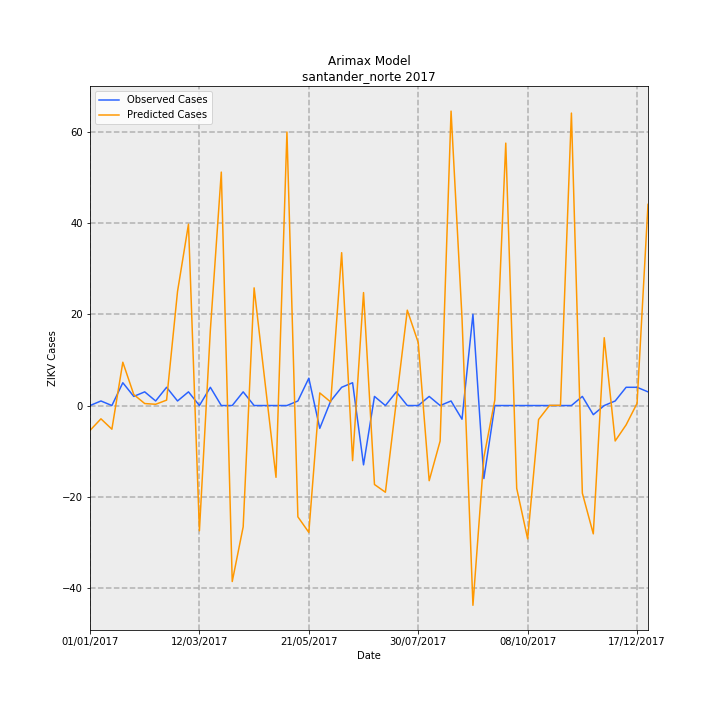

The data file committed next to this chart (first rows):
Date, predictions_incidence, observed_incidence, Predicted Cases, Observed Cases, error
01/01/2017, -0.4027, 0.0, -5.459, 0.0, 5.459
08/01/2017, -0.2147, 0.07376, -2.911, 1, 3.911
15/01/2017, -0.3824, 0.0, -5.185, 0.0, 5.185
22/01/2017, 0.7005, 0.3688, 9.497, 5.0, -4.497
29/01/2017, 0.1783, 0.1475, 2.417, 2, -0.4168
05/02/2017, 0.03229, 0.2213, 0.4377, 3, 2.562
12/02/2017, 0.02048, 0.07376, 0.2777, 1, 0.7223
19/02/2017, 0.08746, 0.295, 1.186, 4, 2.814
26/02/2017, 1.845, 0.07376, 25.01, 1, -24.01
05/03/2017, 2.933, 0.2213, 39.76, 3, -36.76
12/03/2017, -2.025, 0.0, -27.46, 0.0, 27.46
19/03/2017, 1.219, 0.295, 16.53, 4, -12.53
26/03/2017, 3.775, 0.0, 51.18, 0.0, -51.18
02/04/2017, -2.846, 0.0, -38.58, 0.0, 38.58
09/04/2017, -1.962, 0.2213, -26.59, 3, 29.59
16/04/2017, 1.903, 0.0, 25.8, 0.0, -25.8
23/04/2017, 0.3696, 0.0, 5.01, 0.0, -5.01
30/04/2017, -1.161, 0.0, -15.74, 0.0, 15.74
07/05/2017, 4.423, 0.0, 59.97, 0.0, -59.97
14/05/2017, -1.8, 0.07376, -24.4, 1, 25.4
21/05/2017, -2.051, 0.4426, -27.81, 6, 33.81
28/05/2017, 0.2039, -0.3688, 2.765, -5.0, -7.765
04/06/2017, 0.0576, 0.07376, 0.7808, 1, 0.2192
11/06/2017, 2.472, 0.295, 33.51, 4, -29.51
18/06/2017, -0.8911, 0.3688, -12.08, 5.0, 17.08
25/06/2017, 1.827, -0.9589, 24.77, -13, -37.77
02/07/2017, -1.277, 0.1475, -17.31, 2, 19.31
09/07/2017, -1.402, 0.0, -19.01, 0.0, 19.01
16/07/2017, 0.06978, 0.2213, 0.946, 3, 2.054
23/07/2017, 1.542, 0.0, 20.91, 0.0, -20.91
30/07/2017, 1.018, 0.0, 13.79, 0.0, -13.79
06/08/2017, -1.215, 0.1475, -16.48, 2, 18.48
13/08/2017, -0.5744, 0.0, -7.787, 0.0, 7.787
20/08/2017, 4.762, 0.07376, 64.55, 1, -63.55
27/08/2017, 1.416, -0.2213, 19.2, -3, -22.2
03/09/2017, -3.23, 1.475, -43.79, 20.0, 63.79
10/09/2017, -0.8358, -1.18, -11.33, -16, -4.669
17/09/2017, 0.08931, 0.0, 1.211, 0.0, -1.211
24/09/2017, 4.244, 0.0, 57.53, 0.0, -57.53
01/10/2017, -1.34, 0.0, -18.16, 0.0, 18.16
08/10/2017, -2.156, 0.0, -29.22, 0.0, 29.22
15/10/2017, -0.2259, 0.0, -3.063, 0.0, 3.063
22/10/2017, 0.002598, 0.0, 0.03522, 0.0, -0.03522
29/10/2017, 0.00282, 0.0, 0.03823, 0.0, -0.03823
05/11/2017, 4.73, 0.0, 64.12, 0.0, -64.12
12/11/2017, -1.417, 0.1475, -19.21, 2, 21.21
19/11/2017, -2.075, -0.1475, -28.13, -2, 26.13
26/11/2017, 1.097, 0.0, 14.87, 0.0, -14.87
03/12/2017, -0.5729, 0.07376, -7.766, 1, 8.766
10/12/2017, -0.3126, 0.295, -4.238, 4, 8.238
17/12/2017, 0.03573, 0.295, 0.4844, 4, 3.516
24/12/2017, 3.253, 0.2213, 44.11, 3, -41.11
